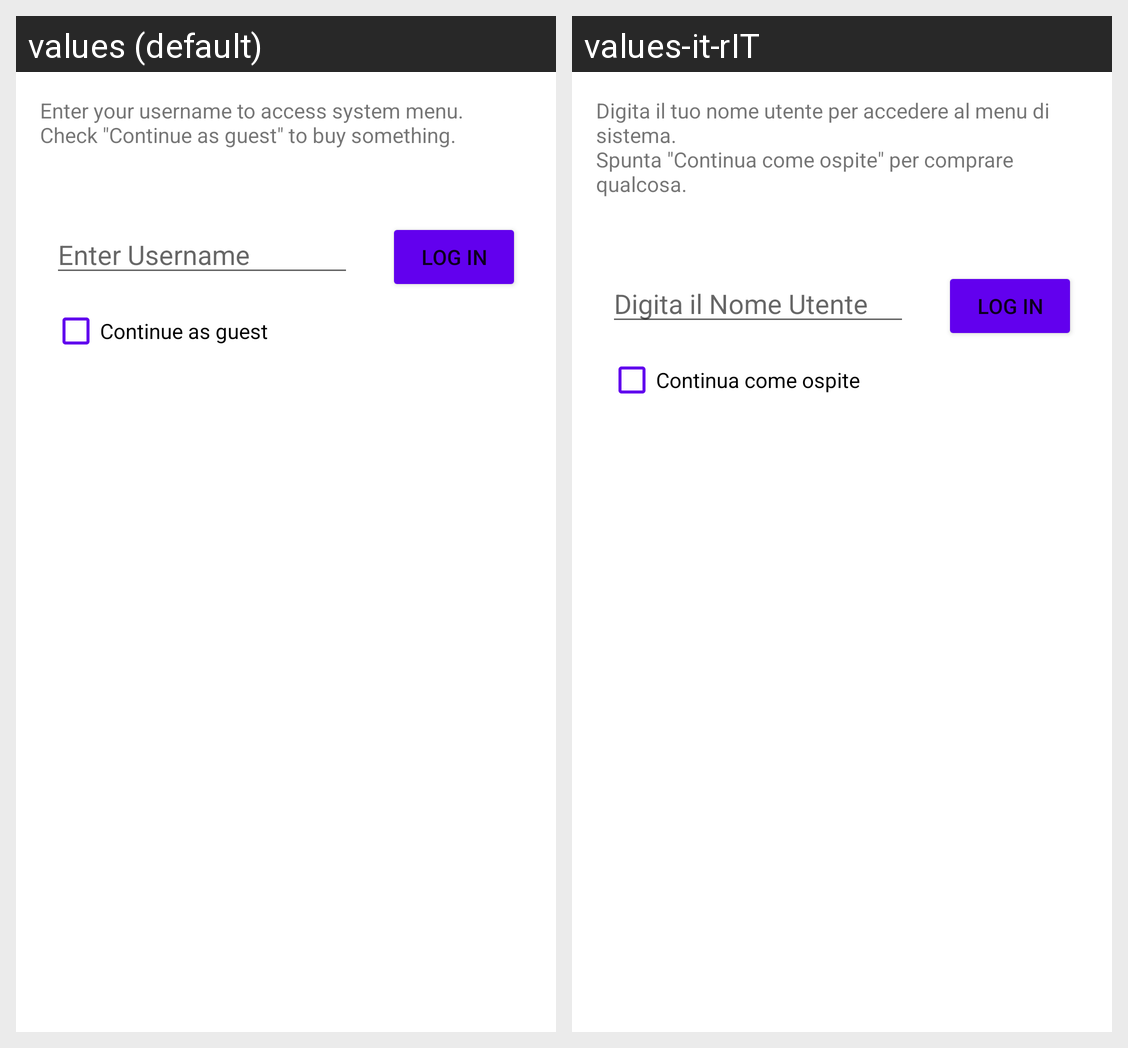

Strings drawn on this Android screen and how each of the app's shown locales translates them:
Android screen res/layout/activity_main.xml rendered under 2 locales, left to right: values (default), values-it-rIT. Device: Nexus 5 (rendered at 1080×1920; each locale shown at half size, 540×960, under a caption strip naming it); theme Theme.DistributoreAutomatico.
Strings drawn on this screen, with the default value and each locale's value (text and hints the layout hard-codes, and strings that could not be matched under every locale, appear in the picture but are not listed):

enter_password_label
  values: Enter your username to access system menu.
      Check "Continue as guest" to buy something.
  values-it-rIT: Digita il tuo nome utente per accedere al menu di sistema.
      Spunta "Continua come ospite" per comprare qualcosa.

enter_password_edit_text_hint
  values: Enter Username
  values-it-rIT: Digita il Nome Utente

login_button_text
  values: Log In
  values-it-rIT: Log In  [not translated; the default value is used]

continue_as_guest_checkbox_label
  values: Continue as guest
  values-it-rIT: Continua come ospite
